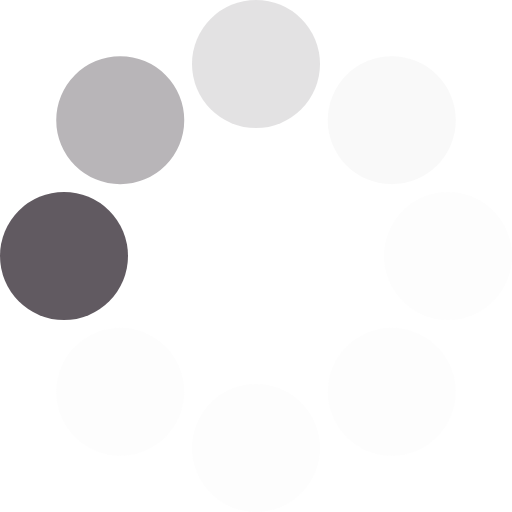
t = 0.00 s
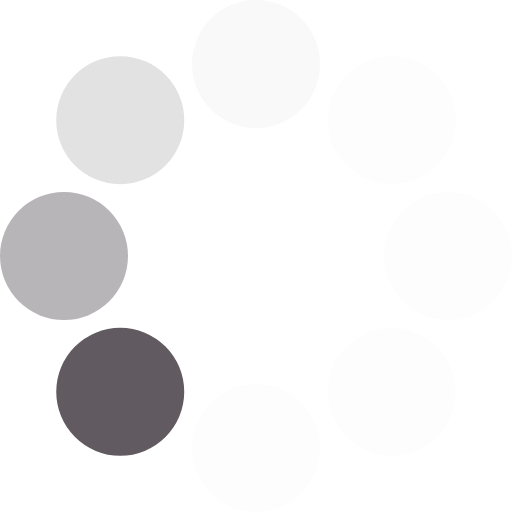
t = 0.13 s
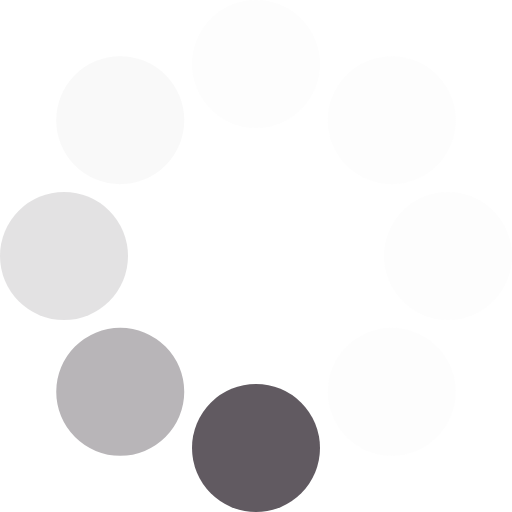
t = 0.23 s
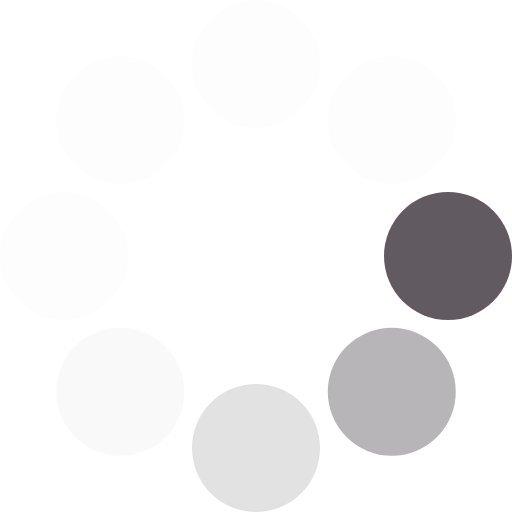
t = 0.36 s
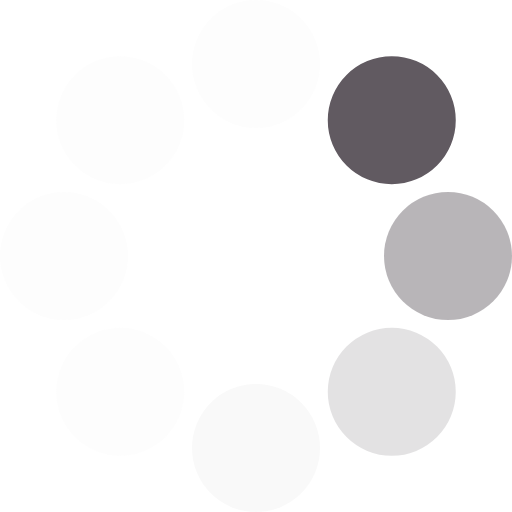
t = 0.49 s
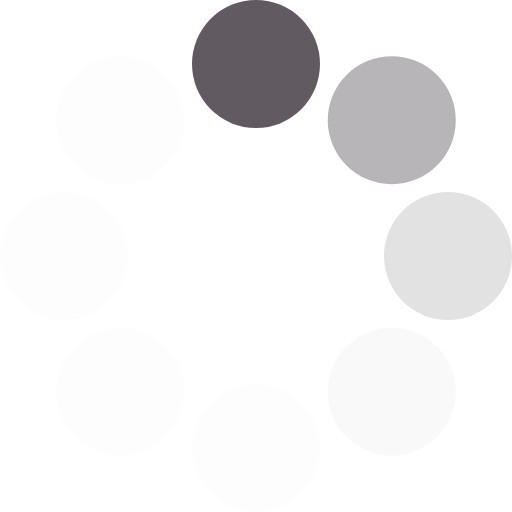
t = 0.59 s

The animated SVG that drew these frames (rendered in a browser with its animation timeline set to each time). Animation: 1 SMIL element (animateTransform=1); one cycle of 0.72 s, repeats indefinitely.

<?xml version="1.0" encoding="UTF-8" standalone="no"?><svg xmlns:svg="http://www.w3.org/2000/svg" xmlns="http://www.w3.org/2000/svg" xmlns:xlink="http://www.w3.org/1999/xlink" version="1.0" width="18px" height="18px" viewBox="0 0 128 128" xml:space="preserve"><g><circle cx="16" cy="64" r="16" fill="#615a61" fill-opacity="1"/><circle cx="16" cy="64" r="16" fill="#969196" fill-opacity="0.67" transform="rotate(45,64,64)"/><circle cx="16" cy="64" r="16" fill="#bdbabd" fill-opacity="0.42" transform="rotate(90,64,64)"/><circle cx="16" cy="64" r="16" fill="#dfdedf" fill-opacity="0.2" transform="rotate(135,64,64)"/><circle cx="16" cy="64" r="16" fill="#ececec" fill-opacity="0.12" transform="rotate(180,64,64)"/><circle cx="16" cy="64" r="16" fill="#ececec" fill-opacity="0.12" transform="rotate(225,64,64)"/><circle cx="16" cy="64" r="16" fill="#ececec" fill-opacity="0.12" transform="rotate(270,64,64)"/><circle cx="16" cy="64" r="16" fill="#ececec" fill-opacity="0.12" transform="rotate(315,64,64)"/><animateTransform attributeName="transform" type="rotate" values="0 64 64;315 64 64;270 64 64;225 64 64;180 64 64;135 64 64;90 64 64;45 64 64" calcMode="discrete" dur="720ms" repeatCount="indefinite"></animateTransform></g></svg>
